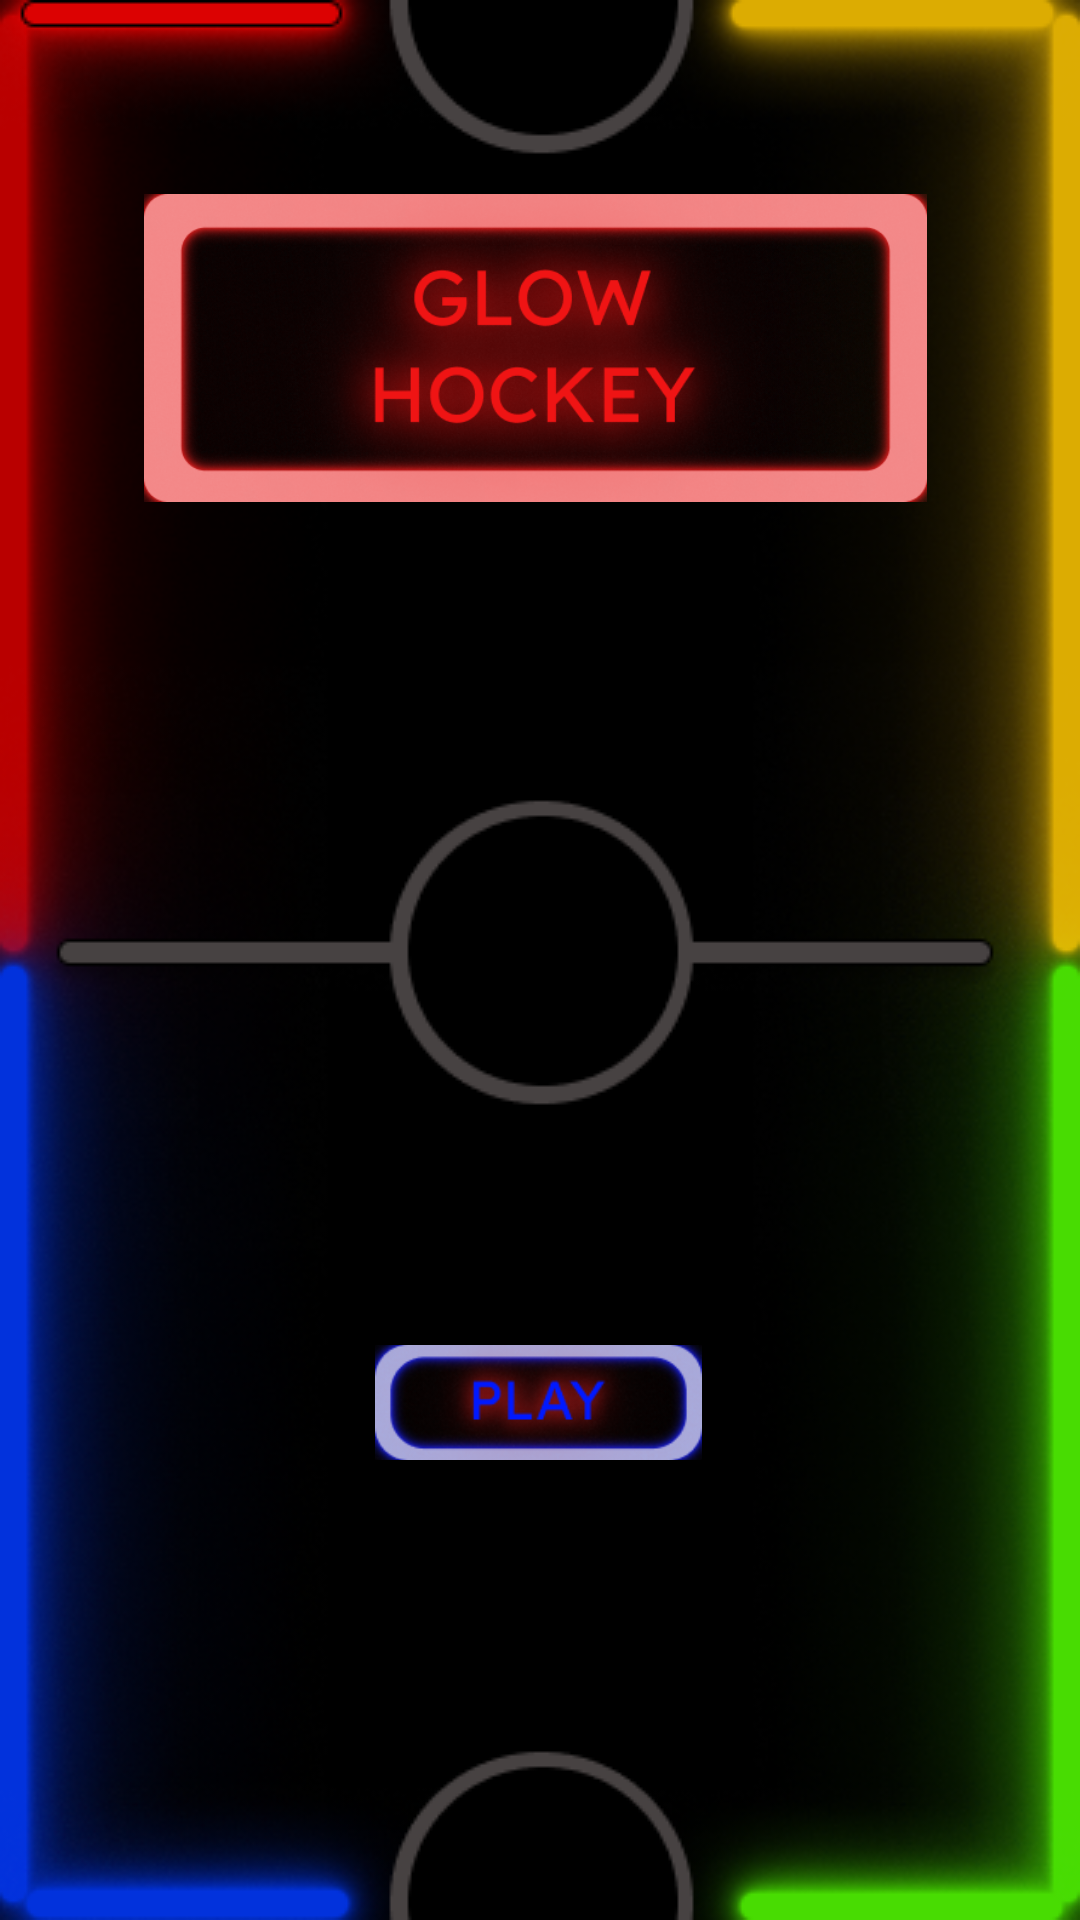

This screen was rendered from an Android layout file. Write that file and the resources it references.
<!-- AndroidManifest.xml: activity theme AppTheme.noActionBar -->
<!-- res/layout/activity_main.xml -->
<?xml version="1.0" encoding="utf-8"?>
<RelativeLayout xmlns:android="http://schemas.android.com/apk/res/android"
    xmlns:app="http://schemas.android.com/apk/res-auto"
    xmlns:tools="http://schemas.android.com/tools"
    android:layout_width="match_parent"
    android:layout_height="match_parent"
    android:background="@drawable/table_black"
    tools:context=".MainActivity">

    <ImageView
        android:id="@+id/GlowHockey"
        android:layout_width="316dp"
        android:layout_height="291dp"
        android:layout_alignParentStart="true"
        android:layout_alignParentLeft="true"
        android:layout_alignParentTop="true"
        android:layout_alignParentEnd="true"
        android:layout_alignParentRight="true"
        android:layout_alignParentBottom="true"
        android:layout_gravity="center"
        android:layout_marginStart="48dp"
        android:layout_marginLeft="48dp"
        android:layout_marginTop="16dp"
        android:layout_marginEnd="51dp"
        android:layout_marginRight="51dp"
        android:layout_marginBottom="424dp"
        android:src="@drawable/glow_hockey_name" />

    <ImageView
        android:id="@+id/play"
        android:layout_width="160dp"
        android:layout_height="97dp"
        android:layout_alignParentStart="true"
        android:layout_alignParentLeft="true"
        android:layout_alignParentEnd="true"
        android:layout_alignParentRight="true"
        android:layout_alignParentBottom="true"
        android:layout_gravity="center"
        android:layout_marginStart="125dp"
        android:layout_marginLeft="125dp"
        android:layout_marginEnd="126dp"
        android:layout_marginRight="126dp"
        android:layout_marginBottom="124dp"
        android:clickable="true"
        android:onClick="startGame"
        android:src="@drawable/play" />

</RelativeLayout>
<!-- resources referenced by this layout -->
<resources>
  <!-- drawable glow_hockey_name: png bitmap (drawable, 309771 bytes) -->
  <!-- drawable play: png bitmap (drawable, 30899 bytes) -->
  <!-- drawable table_black: png bitmap (drawable, 148471 bytes) -->
  <style name="AppTheme.noActionBar">
          <item name="windowNoTitle">true</item>
          <item name="windowActionBar">false</item>
      </style>
</resources>
